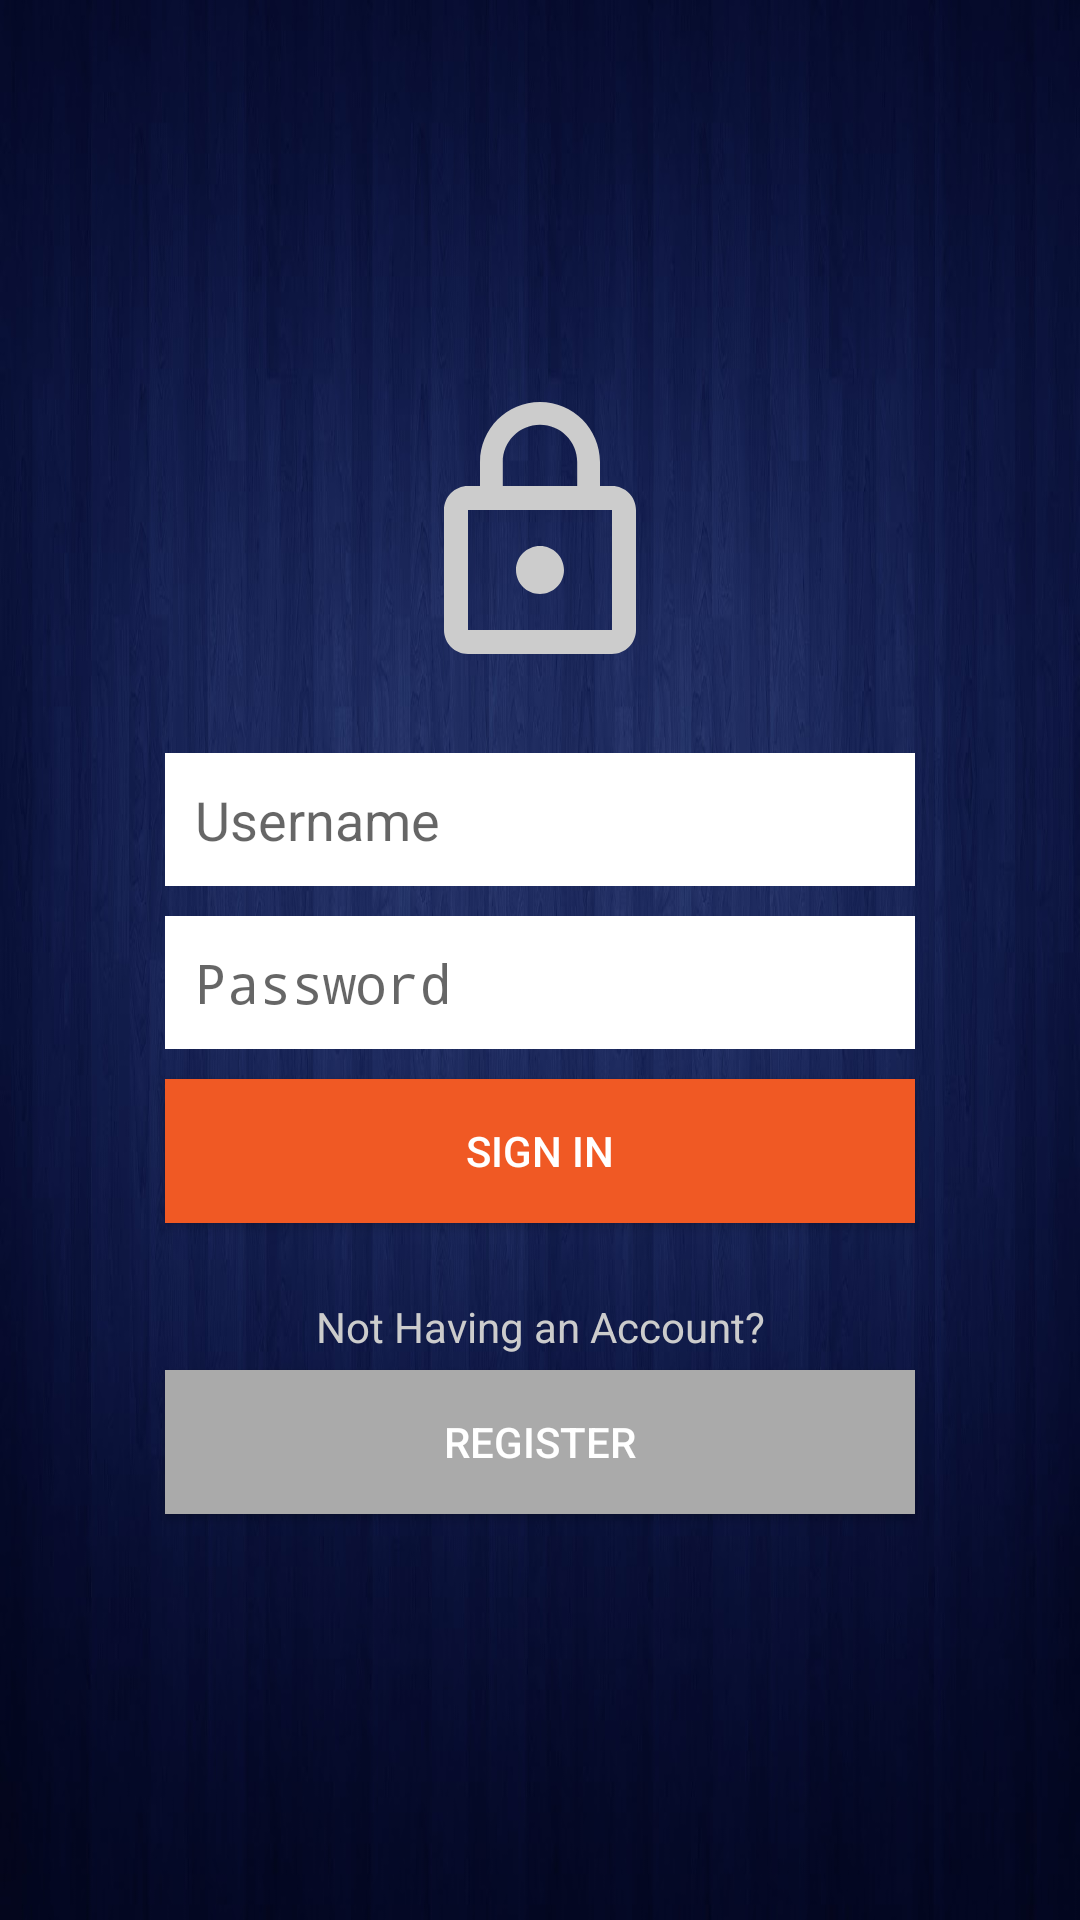

Android layout source for this screen:
<!-- AndroidManifest.xml: application theme AppTheme -->
<!-- res/layout/activity_login.xml -->
<?xml version="1.0" encoding="utf-8"?>
<LinearLayout xmlns:android="http://schemas.android.com/apk/res/android"
    xmlns:tools="http://schemas.android.com/tools"
    android:layout_width="match_parent"
    android:layout_height="match_parent"
    android:background="@drawable/background"
    android:gravity="center_vertical"
    android:orientation="vertical"
    android:padding="50dp"
    tools:context=".LoginActivity">

    <ImageView
        android:id="@+id/imageView"
        android:layout_width="match_parent"
        android:layout_height="wrap_content"
        android:layout_marginBottom="20dp"
        android:src="@drawable/ic_lock_outline_white" />

    <EditText
        android:id="@+id/etLoginUsername"
        android:layout_width="match_parent"
        android:layout_height="wrap_content"
        android:layout_margin="5dp"
        android:background="@android:color/white"
        android:hint="@string/username"
        android:inputType="textPersonName"
        android:padding="10dp"/>


    <EditText
        android:id="@+id/etLoginPassword"
        android:layout_width="match_parent"
        android:layout_height="wrap_content"
        android:layout_margin="5dp"
        android:background="@android:color/white"
        android:hint="@string/password"
        android:inputType="textPassword"
        android:padding="10dp" />

    <Button
        android:id="@+id/btnLogin"
        android:layout_width="match_parent"
        android:layout_height="wrap_content"
        android:layout_margin="5dp"
        android:background="#f05924"
        android:text="@string/sign_in"
        android:textColor="@android:color/white" />
    <TextView
        android:layout_width="match_parent"
        android:layout_height="wrap_content"
        android:gravity="center"
        android:layout_marginTop="20dp"
        android:text="@string/not_having_account"
        android:textColor="#ccc" />

    <Button
        android:id="@+id/btnLoginRegister"
        android:layout_width="match_parent"
        android:layout_height="wrap_content"
        android:layout_margin="5dp"
        android:background="#aaa"
        android:text="@string/register"
        android:textColor="@android:color/white" />

</LinearLayout>
<!-- resources referenced by this layout -->
<resources>
  <!-- drawable background: png bitmap (drawable, 273041 bytes) -->
  <!-- drawable ic_lock_outline_white (drawable-v24) -->
  <vector android:height="96dp" android:viewportHeight="24.0"
  android:viewportWidth="24.0" android:width="96dp" xmlns:android="http://schemas.android.com/apk/res/android">
  <group>
      <clip-path android:pathData="M0,0h24v24H0V0z M 0,0"/>
      <path android:fillColor="#CCC" android:pathData="M12 17c1.1 0 2,-0.9 2,-2s-0.9,-2,-2,-2,-2 0.9,-2 2 0.9 2 2 2zm6,-9h-1V6c0,-2.76,-2.24,-5,-5,-5S7 3.24 7 6v2H6c-1.1 0,-2 0.9,-2 2v10c0 1.1 0.9 2 2 2h12c1.1 0 2,-0.9 2,-2V10c0,-1.1,-0.9,-2,-2,-2zM8.9 6c0,-1.71 1.39,-3.1 3.1,-3.1s3.1 1.39 3.1 3.1v2H8.9V6zM18 20H6V10h12v10z"/>
  </group>
  </vector>
  <string name="not_having_account">Not Having an Account?</string>
  <string name="password">Password</string>
  <string name="register">Register</string>
  <string name="sign_in">Sign In</string>
  <string name="username">Username</string>
  <style name="AppTheme" parent="Theme.AppCompat.Light.DarkActionBar">
          
          <item name="colorPrimary">@color/colorPrimary</item>
          <item name="colorPrimaryDark">@color/colorPrimaryDark</item>
          <item name="colorAccent">@color/colorAccent</item>
      </style>
  <!-- not gathered from this repository: default colours our renderer supplied (Android Studio template values) -->
  <color name="colorPrimary">#FF6200EE</color>
  <color name="colorPrimaryDark">#FF3700B3</color>
  <color name="colorAccent">#FF03DAC5</color>
</resources>
